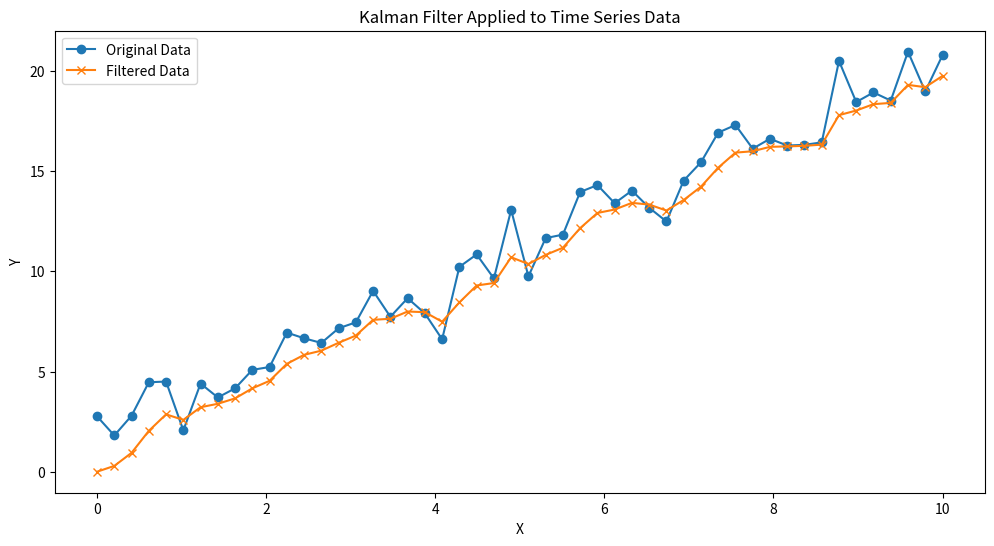

Reproduce this figure in Python.
# -*- coding: utf-8 -*-
"""Naafilah Anugrah Putri_Tugas Kalman.py

Automatically generated by Colab.

Original file is located at
    https://colab.research.google.com/drive/1oq9m-tWrtjFUST9ASINOsTA-s_lnh_UW
"""



# Section 1: Understanding the principles of Kalman Filters

import numpy as np
import matplotlib.pyplot as plt
# Generate data for simulation
np.random.seed(0)
n = 50
x = np.linspace(0, 10, n)
y = 2*x + 1 + np.random.normal(0, 1, n)
# Kalman Filter implementation
def kalman_filter(data, Q=67, R=350):
    n = len(data)
    x_hat = np.zeros(n)    # Predicted state estimate
    P = np.zeros(n)        # Predicted error covariance
    x_hat_minus = np.zeros(n)
    P_minus = np.zeros(n)
    for k in range(1, n):
        # Time update
        x_hat_minus[k] = x_hat[k-1]
        P_minus[k] = P[k-1] + Q
        # Measurement update
        K = P_minus[k] / (P_minus[k] + R)
        x_hat[k] = x_hat_minus[k] + K * (data[k] - x_hat_minus[k])
        P[k] = (1 - K) * P_minus[k]
    return x_hat
# Applying Kalman Filter to the generated data
filtered_data = kalman_filter(y)
# Plotting the original data and filtered data
plt.figure(figsize=(12, 6))
plt.plot(x, y, label='Original Data', marker='o')
plt.plot(x, filtered_data, label='Filtered Data', marker='x')
plt.xlabel('X')
plt.ylabel('Y')
plt.legend()
plt.title('Kalman Filter Applied to Time Series Data')
plt.show()